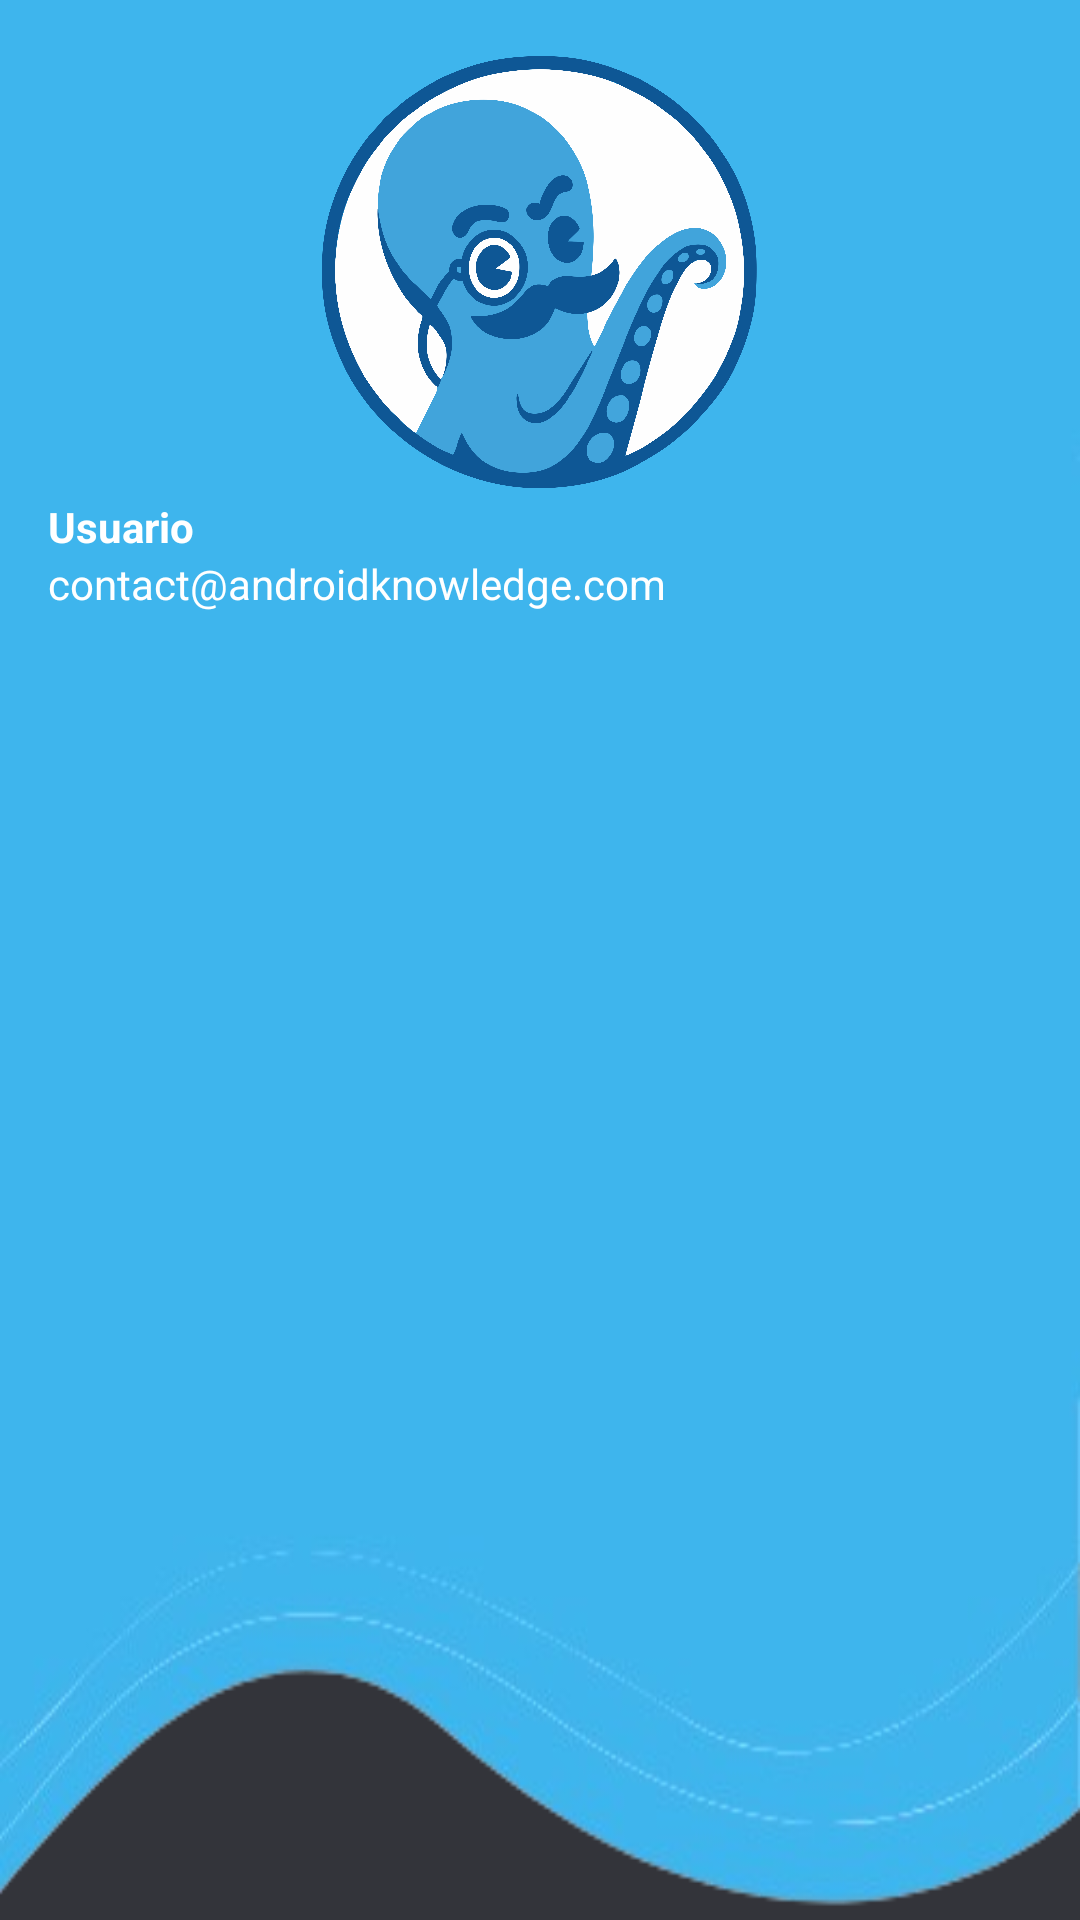

This screen was rendered from an Android layout file. Write that file and the resources it references.
<!-- AndroidManifest.xml: application theme Theme.Smart -->
<!-- res/layout/nav_header.xml -->
<?xml version="1.0" encoding="utf-8"?>
<LinearLayout xmlns:android="http://schemas.android.com/apk/res/android"
    android:layout_width="match_parent"
    android:layout_height="280dp"
    android:background="@drawable/headerbkg2"
    android:gravity=""
    android:orientation="vertical"
    android:padding="16dp"
    android:theme="@style/ThemeOverlay.AppCompat">

    <ImageView
        android:id="@+id/logoImageView"
        android:layout_width="wrap_content"
        android:layout_height="150dp"
        android:src="@drawable/logo1" />

    <TextView
        android:id="@+id/titleTextView"
        android:layout_width="wrap_content"
        android:layout_height="wrap_content"
        android:text="Usuario"
        android:textColor="@color/white"
        android:textStyle="bold" />

    <TextView
        android:id="@+id/emailTextView"
        android:layout_width="wrap_content"
        android:layout_height="wrap_content"
        android:layout_marginBottom="16dp"
        android:text="contact@androidknowledge.com"
        android:textColor="@color/white"
        android:textSize="14sp"/>

</LinearLayout>
<!-- resources referenced by this layout -->
<resources>
  <color name="white">#FFFFFFFF</color>
  <!-- drawable headerbkg2: png bitmap (drawable, 40024 bytes) -->
  <!-- drawable logo1: png bitmap (drawable, 412672 bytes) -->
  <style name="Theme.Smart" parent="Base.Theme.Smart" />
  <style name="Base.Theme.Smart" parent="Theme.MaterialComponents.DayNight.NoActionBar">
          <item name="colorPrimary">@color/blue</item>
          <item name="colorSecondary">@color/blue</item>
          <item name="android:statusBarColor">@color/blue</item>
          <item name="android:windowTranslucentStatus">true</item>
          <item name="android:windowLightStatusBar">true</item> 
          <item name="android:windowBackground">@color/fondo</item>
          
          <item name="android:navigationBarColor">@android:color/transparent</item>
          <item name="android:windowTranslucentNavigation">true</item>
  
      </style>
  <color name="blue">#41a4db</color>
  <color name="fondo">#33343A</color>
</resources>
